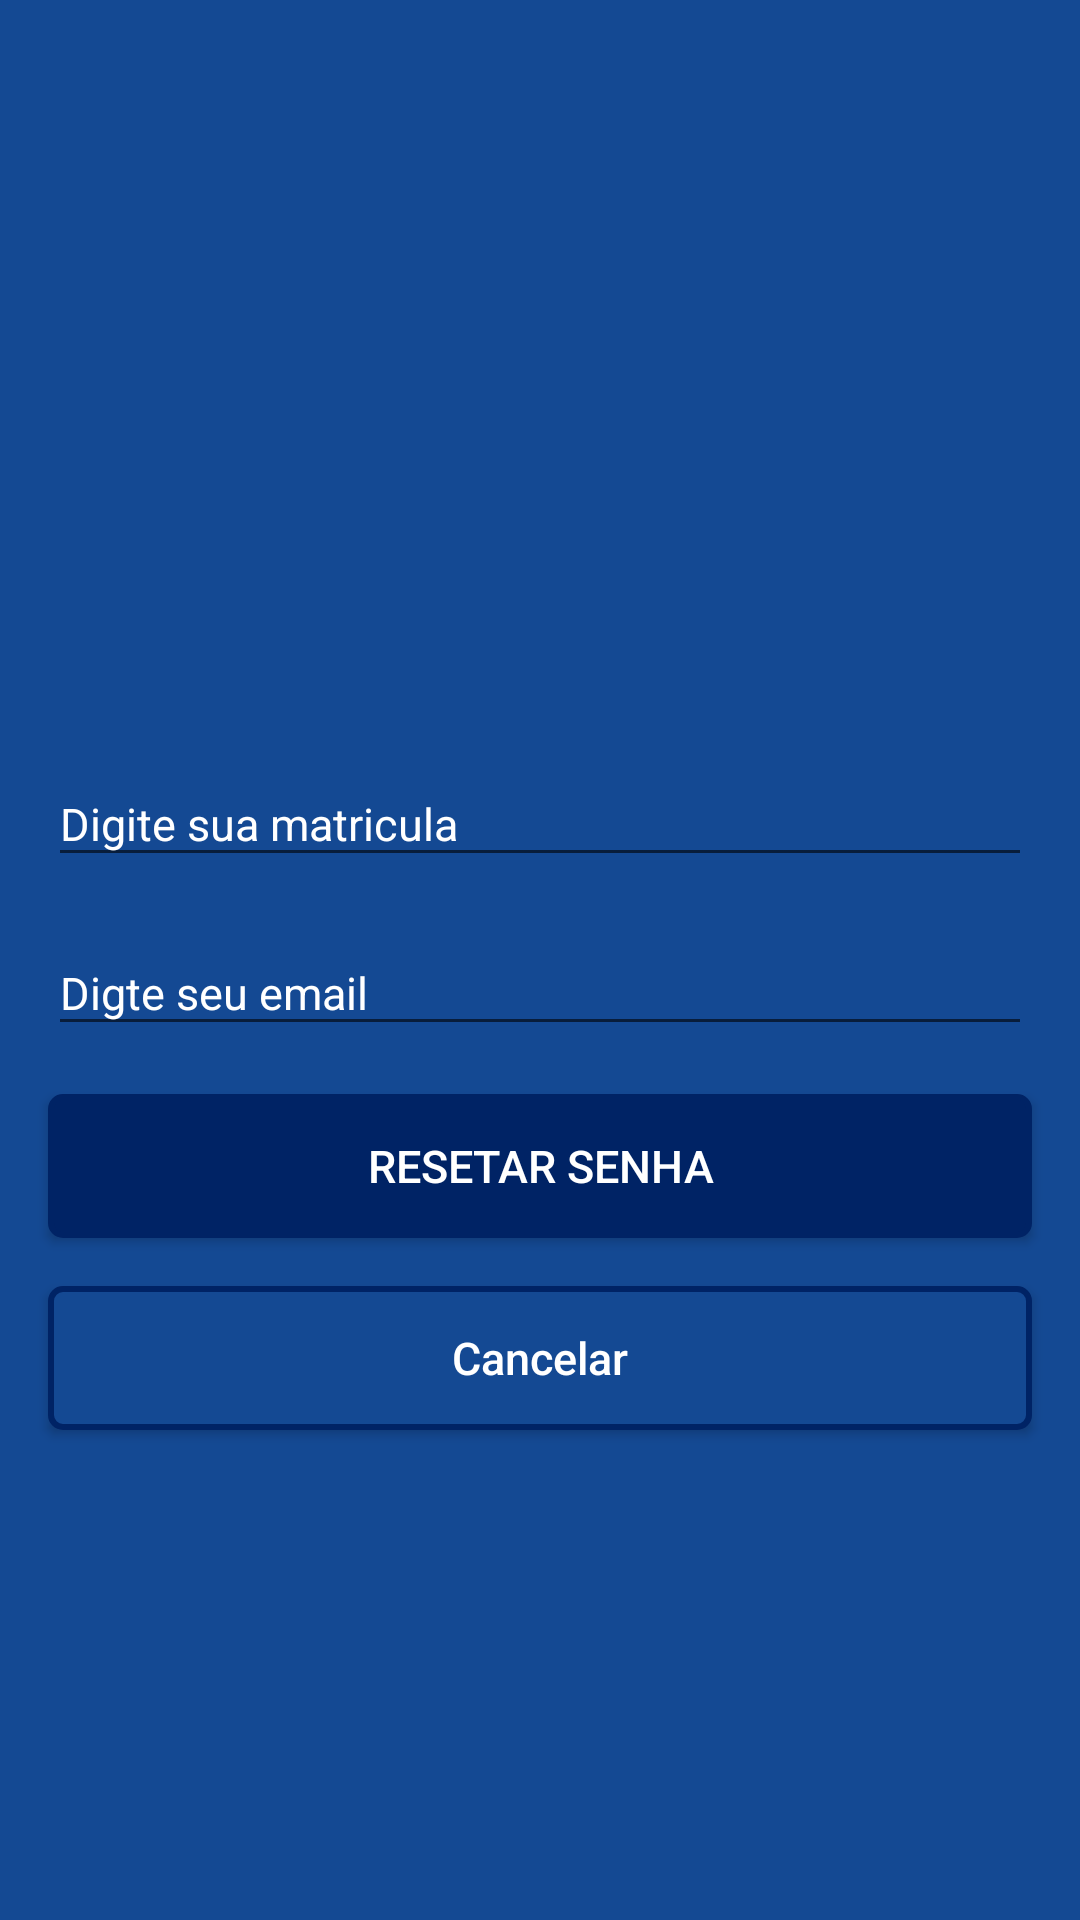

The Android layout XML behind this screen, and the referenced resources:
<!-- AndroidManifest.xml: activity theme AppTheme -->
<!-- res/layout/activity_recuperar_senha.xml -->
<?xml version="1.0" encoding="utf-8"?>
<ScrollView xmlns:android="http://schemas.android.com/apk/res/android"
    xmlns:app="http://schemas.android.com/apk/res-auto"
    xmlns:tools="http://schemas.android.com/tools"
    android:layout_width="match_parent"
    android:layout_height="match_parent"
    android:background="@color/colorPrimary"
    tools:context="br.com.appdivulga.acitivites.RecuperarSenhaActivity">

    <android.support.constraint.ConstraintLayout
        android:layout_width="match_parent"
        android:layout_height="wrap_content">

        <ImageView
            android:id="@+id/imageView_login"
            android:layout_width="wrap_content"
            android:layout_height="180dp"
            android:layout_marginEnd="32dp"
            android:layout_marginLeft="32dp"
            android:layout_marginRight="32dp"
            android:layout_marginStart="32dp"
            android:layout_marginTop="32dp"
            android:adjustViewBounds="true"
            android:contentDescription="@string/logo_app_imd_descricao"
            android:cropToPadding="true"
            android:scaleType="fitCenter"
            app:layout_constraintLeft_toLeftOf="parent"
            app:layout_constraintRight_toRightOf="parent"
            app:layout_constraintTop_toTopOf="parent"
            app:srcCompat="@drawable/img_logo_app" />

        <android.support.design.widget.TextInputLayout
            android:id="@+id/textInputLayout"
            android:layout_width="0dp"
            android:layout_height="wrap_content"
            android:layout_marginEnd="16dp"
            android:layout_marginLeft="16dp"
            android:layout_marginRight="16dp"
            android:layout_marginStart="16dp"
            android:layout_marginTop="32dp"
            android:textColorHint="@color/white"
            app:layout_constraintHorizontal_bias="0.0"
            app:layout_constraintLeft_toLeftOf="parent"
            app:layout_constraintRight_toRightOf="parent"
            app:layout_constraintTop_toBottomOf="@+id/imageView_login">

            <EditText
                android:id="@+id/editText_resetar_senha_matricula"
                android:layout_width="match_parent"
                android:layout_height="match_parent"
                android:hint="@string/error_msg_matricula"
                android:inputType="number"
                android:maxLength="12"
                android:maxLines="1"
                android:textColor="@color/white"
                android:textSize="@dimen/text_size_default" />
        </android.support.design.widget.TextInputLayout>

        <android.support.design.widget.TextInputLayout
            android:id="@+id/textInputLayout2"
            android:layout_width="0dp"
            android:layout_height="wrap_content"
            android:layout_marginEnd="16dp"
            android:layout_marginLeft="16dp"
            android:layout_marginRight="16dp"
            android:layout_marginStart="16dp"
            android:layout_marginTop="8dp"
            android:textColorHint="@color/white"
            app:layout_constraintHorizontal_bias="0.0"
            app:layout_constraintLeft_toLeftOf="parent"
            app:layout_constraintRight_toRightOf="parent"
            app:layout_constraintTop_toBottomOf="@+id/textInputLayout">

            <EditText
                android:id="@+id/editText_resetar_senha_email"
                android:layout_width="match_parent"
                android:layout_height="wrap_content"
                android:hint="@string/error_msg_email"
                android:maxLength="40"
                android:maxLines="1"
                android:textColor="@color/white"
                android:textSize="@dimen/text_size_default" />
        </android.support.design.widget.TextInputLayout>

        <Button
            android:id="@+id/button_resetar_senha"
            android:layout_width="0dp"
            android:layout_height="wrap_content"
            android:layout_marginEnd="16dp"
            android:layout_marginLeft="16dp"
            android:layout_marginRight="16dp"
            android:layout_marginStart="16dp"
            android:layout_marginTop="16dp"
            android:background="@drawable/button_confirmar"
            android:text="@string/button_resetar_senha"
            android:textColor="@color/white"
            android:textSize="@dimen/text_size_default"
            app:layout_constraintHorizontal_bias="0.0"
            app:layout_constraintLeft_toLeftOf="parent"
            app:layout_constraintRight_toRightOf="parent"
            app:layout_constraintTop_toBottomOf="@+id/textInputLayout2" />

        <Button
            android:id="@+id/button_reset_senha_voltar"
            android:layout_width="0dp"
            android:layout_height="wrap_content"
            android:layout_marginBottom="16dp"
            android:layout_marginLeft="16dp"
            android:layout_marginRight="16dp"
            android:layout_marginTop="16dp"
            android:background="@drawable/button_login_cadastrar"
            android:text="@string/button_resetar_senha_voltar"
            android:textAllCaps="false"
            android:textColor="@color/white"
            android:textSize="@dimen/text_size_default"
            app:layout_constraintBottom_toBottomOf="parent"
            app:layout_constraintHorizontal_bias="0.0"
            app:layout_constraintLeft_toLeftOf="parent"
            app:layout_constraintRight_toRightOf="parent"
            app:layout_constraintTop_toBottomOf="@+id/button_resetar_senha" />

        
    </android.support.constraint.ConstraintLayout>
</ScrollView>
<!-- resources referenced by this layout -->
<resources>
  <color name="colorPrimary">#144993</color>
  <color name="white">#ffffff</color>
  <dimen name="text_size_default">15sp</dimen>
  <!-- drawable button_confirmar (drawable) -->
  <?xml version="1.0" encoding="UTF-8"?>
  <shape xmlns:android="http://schemas.android.com/apk/res/android">
      <solid android:color="@color/colorPrimaryDark" />
      <stroke
          android:width="2dp"
          android:color="@color/colorPrimaryDark" />
      <corners android:radius="4dp"/>
  </shape>
  <!-- drawable button_login_cadastrar (drawable) -->
  <?xml version="1.0" encoding="UTF-8"?>
  <shape xmlns:android="http://schemas.android.com/apk/res/android">
      <solid android:color="@color/colorPrimary" />
      <stroke
          android:width="2dp"
          android:color="@color/colorPrimaryDark" />
      <corners android:radius="4dp"/>
  </shape>
  <!-- drawable img_logo_app: png bitmap (drawable, 71028 bytes) -->
  <string name="button_resetar_senha">Resetar Senha</string>
  <string name="button_resetar_senha_voltar">Cancelar</string>
  <string name="error_msg_email">Digte seu email</string>
  <string name="error_msg_matricula">Digite sua matricula</string>
  <string name="logo_app_imd_descricao">imagem logo do app divulga</string>
  <string name="tewtview_reset_senha_label">Para resetar sua senha confirma sua matricula e seu email.</string>
  <style name="AppTheme" parent="Theme.AppCompat.Light.NoActionBar">
          <item name="colorPrimary">@color/colorPrimary</item>
          <item name="colorPrimaryDark">@color/colorPrimaryDark</item>
          <item name="colorAccent">@color/white</item>
      </style>
  <color name="colorPrimaryDark">#002365</color>
</resources>
